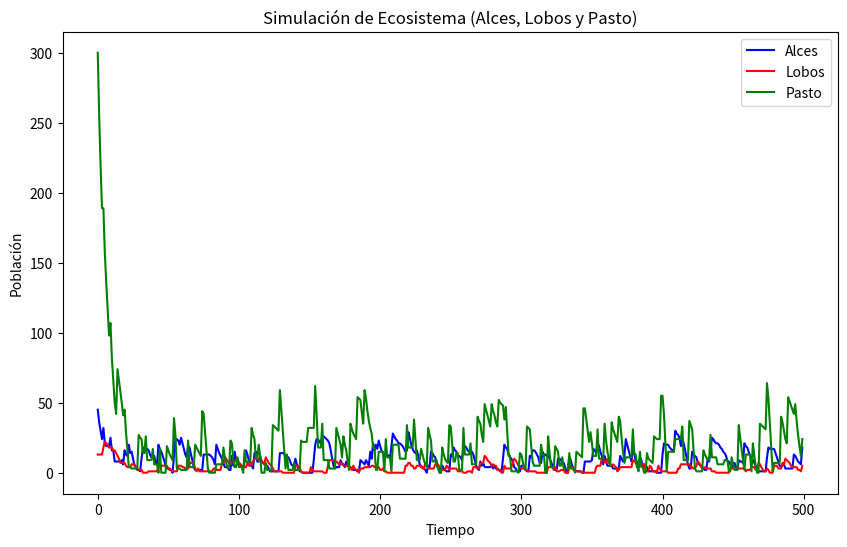

Reproduce this figure in Python.
import random
import matplotlib.pyplot as plt

class Ecosistema:
    def __init__(self, cant_alces, cant_lobos, cant_pasto, tiempo_crecer_pasto):
        self.alces = cant_alces
        self.lobos = cant_lobos
        self.pasto = cant_pasto
        self.tiempo_crecer_pasto = tiempo_crecer_pasto
        self.tiempo = 0

        # Listas para almacenar la historia de la población
        self.historial_alces = []
        self.historial_lobos = []
        self.historial_pasto = []

    def crecer_pasto(self):
        # El pasto crece un poco cada cierto tiempo
        if self.tiempo % self.tiempo_crecer_pasto == 0:
            self.pasto += random.randint(10, 40)

    def alimentar_alces(self):
        # Los alces comen pasto y se reproducen ligeramente
        if self.pasto >= self.alces:
            self.pasto -= self.alces
            if random.random() < 0.3:  # Probabilidad de reproducción
                self.alces += random.randint(1, 15)
        else:
            # Si hay poco pasto, los alces disminuyen por falta de alimento
            self.alces -= random.randint(1, 2)

        # Probabilidad de muerte natural de los alces
        if random.random() < 0.1:
            self.alces -= random.randint(1, 3)
        self.alces = max(self.alces, 0)  # Evitar números negativos

    def alimentar_lobos(self):
        # Los lobos cazan alces y se reproducen ligeramente
        if self.alces >= self.lobos:
            self.alces -= self.lobos // 2  # Los lobos cazan la mitad de su número en alces
            if random.random() < 0.2:  # Probabilidad de reproducción
                self.lobos += random.randint(1, 5)
        else:
            # Si hay pocos alces, los lobos disminuyen por falta de alimento
            self.lobos -= random.randint(1, 2)

        # Probabilidad de muerte natural de los lobos
        if random.random() < 0.15:
            self.lobos -= random.randint(1, 2)
        self.lobos = max(self.lobos, 0)  # Evitar números negativos

    def actualizar_ecosistema(self):
        self.crecer_pasto()
        self.alimentar_alces()
        self.alimentar_lobos()

        # Guardar el estado actual en el historial
        self.historial_alces.append(self.alces)
        self.historial_lobos.append(self.lobos)
        self.historial_pasto.append(self.pasto)

    def simular(self, duracion):
        for _ in range(duracion):
            self.tiempo += 1
            self.actualizar_ecosistema()
            print(f"Tiempo: {self.tiempo}")
            print(f"Alces: {self.alces}, Lobos: {self.lobos}, Pasto: {self.pasto}")
            print("-" * 30)

# Parámetros iniciales
ecosistema = Ecosistema(cant_alces=50, cant_lobos=10, cant_pasto=350, tiempo_crecer_pasto=5)

# Ejecuta la simulación por 50 pasos de tiempo
ecosistema.simular(500)

# Graficar resultados
plt.figure(figsize=(10, 6))
plt.plot(ecosistema.historial_alces, label='Alces', color='blue')
plt.plot(ecosistema.historial_lobos, label='Lobos', color='red')
plt.plot(ecosistema.historial_pasto, label='Pasto', color='green')
plt.xlabel('Tiempo')
plt.ylabel('Población')
plt.title('Simulación de Ecosistema (Alces, Lobos y Pasto)')
plt.legend()
plt.show()